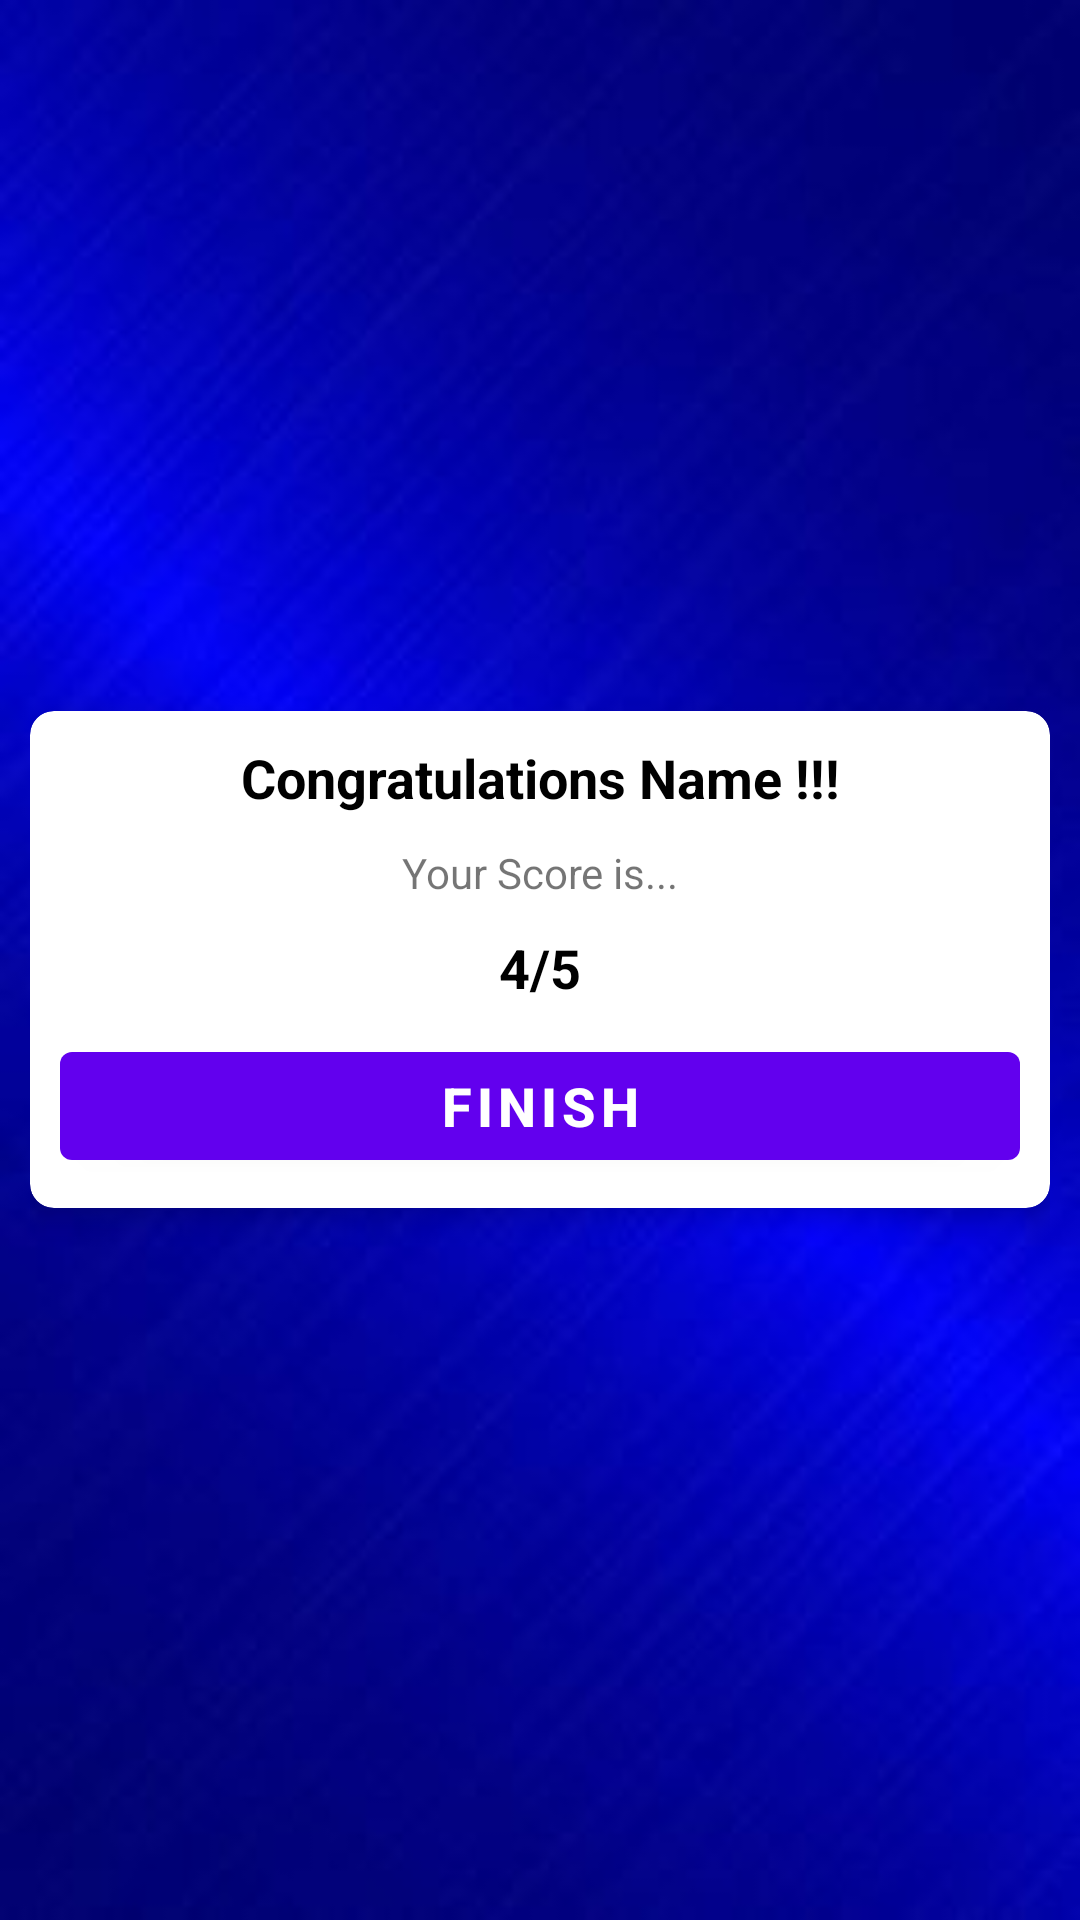

This screen was rendered from an Android layout file. Write that file and the resources it references.
<!-- AndroidManifest.xml: application theme Theme.QuizeApp -->
<!-- res/layout/activity_result.xml -->
<?xml version="1.0" encoding="utf-8"?>
<LinearLayout xmlns:android="http://schemas.android.com/apk/res/android"
    xmlns:app="http://schemas.android.com/apk/res-auto"
    xmlns:tools="http://schemas.android.com/tools"
    android:layout_width="match_parent"
    android:layout_height="match_parent"
    android:orientation="horizontal"
    android:gravity="center"
    android:background="@drawable/kotlin"
    android:padding="10dp"
    tools:context=".Result">

    <androidx.cardview.widget.CardView
        android:layout_width="match_parent"
        android:layout_height="wrap_content"
        app:cardCornerRadius="8dp"
        app:cardElevation="5dp">
        <LinearLayout
            android:layout_width="match_parent"
            android:layout_height="wrap_content"
            android:orientation="vertical"
            android:gravity="center"
            android:padding="10dp">
            <TextView
                android:id="@+id/congo"
                android:layout_width="match_parent"
                android:layout_height="wrap_content"
                android:text="Congratulations Name !!!"
                android:gravity="center"
                android:textSize="18sp"
                android:textColor="@color/black"
                android:textStyle="bold"
                />
            <TextView
                android:layout_width="match_parent"
                android:layout_height="wrap_content"
                android:layout_marginTop="10dp"
                android:text="Your Score is..."
                android:gravity="center"
                android:textSize="14sp"
                />
            <TextView
                android:id="@+id/Score"
                android:layout_width="match_parent"
                android:layout_height="wrap_content"
                android:layout_marginTop="10dp"
                android:text="4/5"
                android:gravity="center"
                android:textSize="18sp"
                android:textColor="@color/black"
                android:textStyle="bold"
                />
            <Button
              android:id="@+id/button"
                android:layout_width="match_parent"
                android:layout_height="wrap_content"
                android:text="FINISH"
                android:textStyle="bold"
                android:textSize="18sp"
                android:layout_marginTop="10dp"
                />

        </LinearLayout>

    </androidx.cardview.widget.CardView>

</LinearLayout>
<!-- resources referenced by this layout -->
<resources>
  <!-- drawable kotlin: jpg bitmap (drawable, 6083 bytes) -->
  <style name="Theme.QuizeApp" parent="Theme.MaterialComponents.DayNight.DarkActionBar">
          
          <item name="colorPrimary">@color/purple_500</item>
          <item name="colorPrimaryVariant">@color/purple_700</item>
          <item name="colorOnPrimary">@color/white</item>
          
          <item name="colorSecondary">@color/teal_200</item>
          <item name="colorSecondaryVariant">@color/teal_700</item>
          <item name="colorOnSecondary">@color/black</item>
          
          <item name="android:statusBarColor" tools:targetApi="l">?attr/colorPrimaryVariant</item>
          
      </style>
  <!-- not gathered from this repository: default colours our renderer supplied (Android Studio template values) -->
  <color name="purple_500">#FF6200EE</color>
  <color name="purple_700">#FF3700B3</color>
  <color name="teal_200">#FF03DAC5</color>
  <color name="teal_700">#FF018786</color>
  <color name="black">#FF000000</color>
  <color name="white">#FFFFFFFF</color>
</resources>
